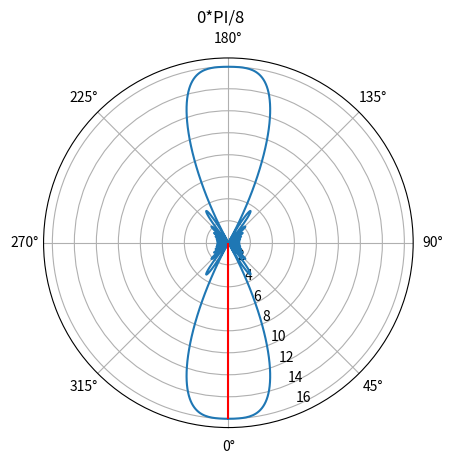
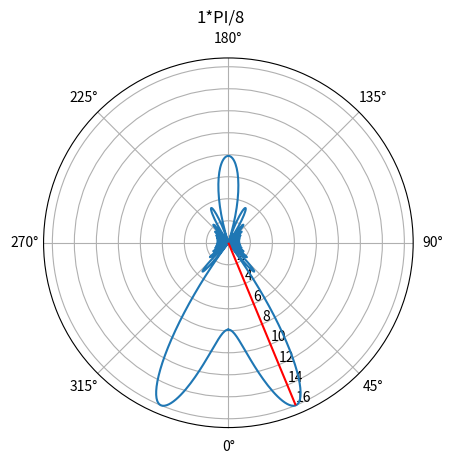
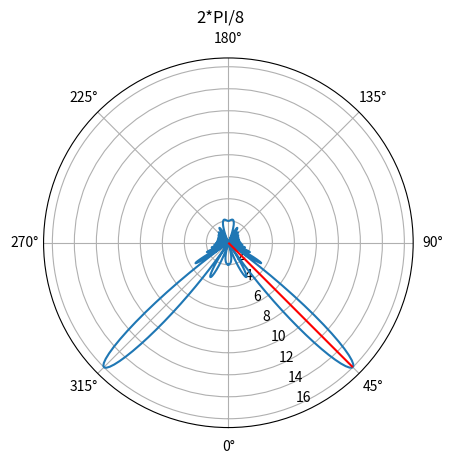
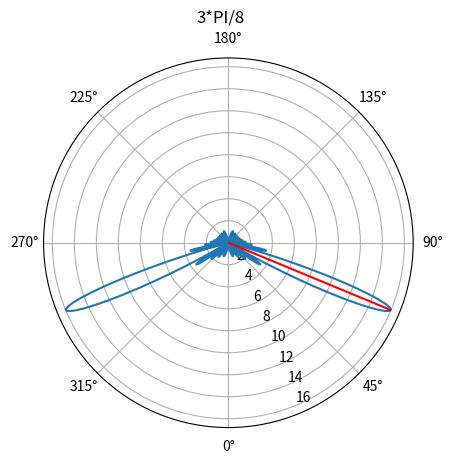
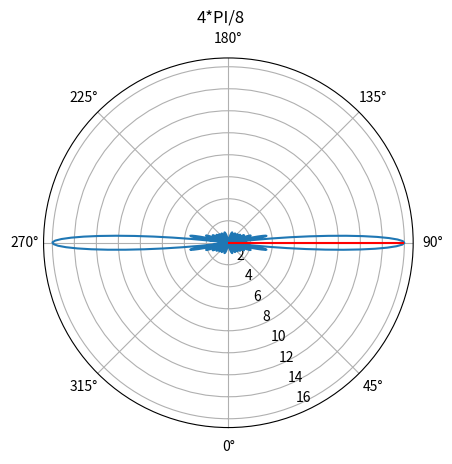
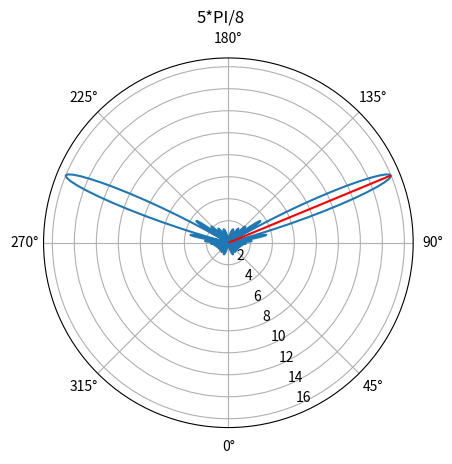
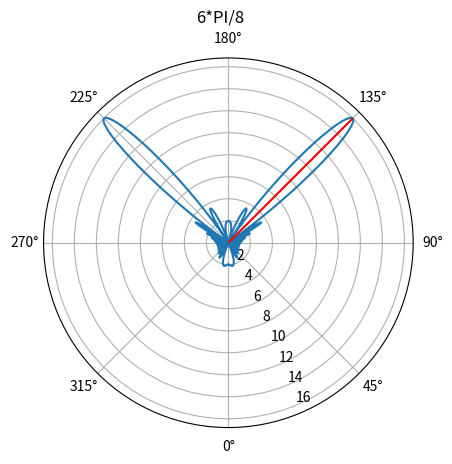
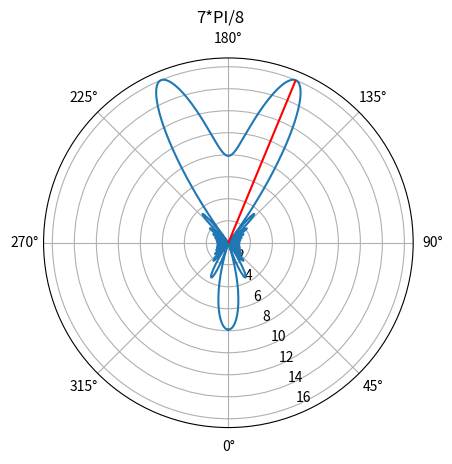

Python code for these plots, in order:
# -*- coding: utf-8 -*-
"""
Created on Sat Oct 12 12:34:20 2024

[redacted]
"""

# 这个代码不是根据等比数列求和计算得到那个 beam 幅度公式
# 这个代码是直接用内积函数求和来计算某个方向上的 beam 幅度

import numpy as np
import matplotlib.pyplot as plt

NSTEPS = 8

N = 16
dVsLambda = 0.5

n = np.arange(0,N,1)
k=0

# beam 方向与天线的夹角，天线是从上到下的方向看， beam 是从天线射向 UE 方向看，
#  这两个射线的夹角
#          |
#          |
#          |
#          |
#          |
#          |
#          |\
#          | \                      s e^{-j (N-1) phi}             s e^{j (N-1) theta}
#          |  \
#          |   \
#          |    \
#          |     \                        ...                       ...
#          |      \
#          |       \                      s e^{-j 2 phi}           s e^{j 2 theta}
#          |        \
#          |         \
#          | beamangle\                   s e^{-j phi}             s e^{j theta}
#          |           \
#          |            \                  s                         s
# 
#  负相位，是把波形向前推， phi = 2 pi d/lambda cos(beamAngle), cos 是递减函数
#  beamAngle 越小，则 phi越大，则把波形向前移动的越大                                                                           
#  当 beamAngle 从 0 逐渐增大到 PI/2，cos(beamAngle) 从 1 递减到 0，所以，波形向前
#  推的相位越来越小，则 beam 方向逆时针旋转
#  当 beamAngle 从 PI/2 逐渐增大到 PI，cos(beamAngle) 从 0 递减到 -1，所以 -phi 是从0递增到 1，
#  波形向后拉的相位越来越大，则 beam 方向继续逆时针旋转
for k in range(0,NSTEPS):
    beamAngle = k*np.pi/NSTEPS
    phi = 2*np.pi*dVsLambda*np.cos(beamAngle)

    phaseRotateVector = np.exp(-1j*phi*n)

    thetaAll = np.arange(0,2*np.pi,0.01)
    beamAmp = []
    for theta in thetaAll:
        ePhi = np.exp(1j*2*np.pi*dVsLambda*np.cos(theta)*n)
        BeamAmpForOneTheta = np.dot(phaseRotateVector,ePhi)
        beamAmp.append(BeamAmpForOneTheta)
    beamAmp = np.array(beamAmp)
    fig = plt.figure()
    ax = plt.subplot(111, polar=True)
    ax.plot(thetaAll, abs(beamAmp))
    ax.vlines(beamAngle,0,16,'r')
    ax.grid(True)    
    ax.set_theta_offset(-np.pi/2)
    fig.suptitle(str(k) + "*PI/" + str(NSTEPS))